Run: headless pygame with SDL's dummy video driver; simulated clock (each Clock.tick advances the game by its frame time, no real sleeping); random seed 0; keys injected as events and as key.get_pressed() state; no mouse input.
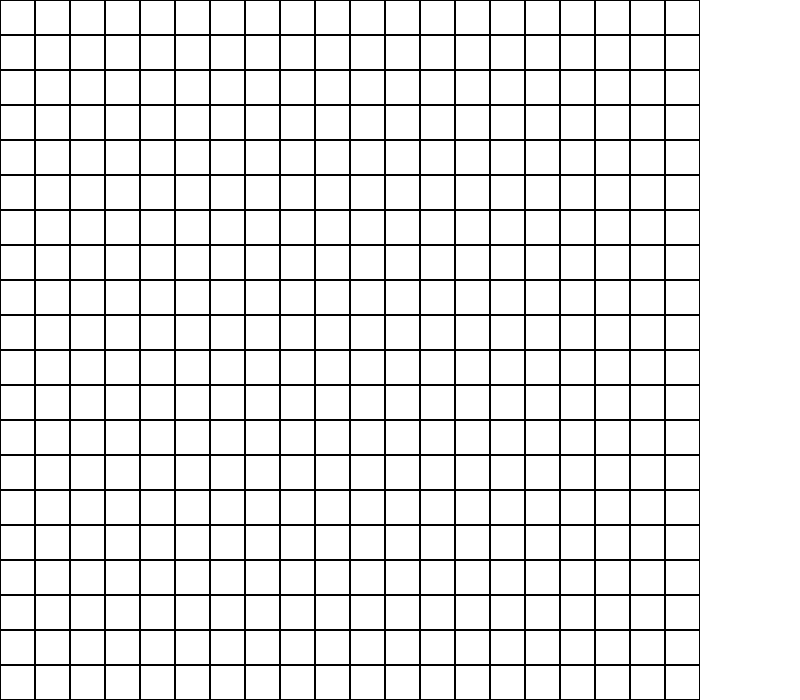
Frame 1 of 4 · flips 1–60 · no input
Frame 2 of 4 · flips 61–180 · tapped SPACE, RETURN · held RIGHT (→), D · screen unchanged from frame 1, image omitted
Frame 3 of 4 · flips 181–300 · held DOWN (↓), S · screen unchanged from frame 2, image omitted
Frame 4 of 4 · flips 301–420 · held LEFT (←), A, UP (↑), W · screen unchanged from frame 3, image omitted

The pygame program that drew these frames:

import os
import pygame
from pygame.locals import *
from random import randint


class Game(object):

    #Animation properties
    FRAMES_PER_SECOND = 30

    #Canvas/Map Properties
    WIDTH, HEIGHT = 700, 700

    #Window Properties
    RESOLUTION = WIDTH + 100,HEIGHT
    WINDOWS_TITLE = 'Ostaciobot v0.1'

    #Colors
    WHITE = (255, 255, 255)
    BLACK = (0, 0, 0)
    FIREBRICK = (170, 13, 3)
    STEELBLUE = (70,130,180)
    FORESTGREEN = (34, 139, 34)
    GOLD = (255, 215, 0)
    BACKGROUND = WHITE

    #Map dimentions
    COLS = 20;
    ROWS = 20;

    #Slot values
    CLEAR = 0;


    def __init__(self):
        os.environ['SDL_VIDEO_CENTERED'] = '1'
        pygame.display.set_caption(self.WINDOWS_TITLE)
        pygame.init()
        self.screen = pygame.display.set_mode(self.RESOLUTION)
        self.clock = pygame.time.Clock()
        self.map = [[0 for x in range(self.COLS)] for y in range(self.ROWS)]
        self.init()

    def init(self):
        self.done = False
        for i in range(0,self.ROWS):
            for j in range(0,self.COLS):
                self.map[i][j] = self.CLEAR

    def update(self):
        # Handle exit events
        keys = pygame.key.get_pressed()
        if keys[K_ESCAPE] or keys[K_q]:
            self.done = True
            return
        for event in pygame.event.get():
            if event.type == pygame.QUIT:
                self.done = True
                return
        # TODO: Handle players events here

    def draw(self):
        self.screen.fill(self.BACKGROUND)
        slot_width = (self.WIDTH//self.COLS)
        slot_height = (self.HEIGHT//self.ROWS)

        #Paint the map

        for i in range(0, self.ROWS):
            for j in range (0,self.COLS):
                position_x = j*slot_width
                position_y = i*slot_height
                rect = pygame.Rect((position_x,position_y), (slot_width,slot_height))

                if (self.map[i][j]==self.CLEAR):
                    pygame.draw.rect(self.screen, self.WHITE, rect)

                pygame.draw.rect(self.screen, self.BLACK, rect, 1)

        pygame.display.flip()

    def wait(self):
        self.clock.tick(self.FRAMES_PER_SECOND)

def main():
    game = Game()
    while not game.done:
        game.update()
        game.draw()
        game.wait()

main()
